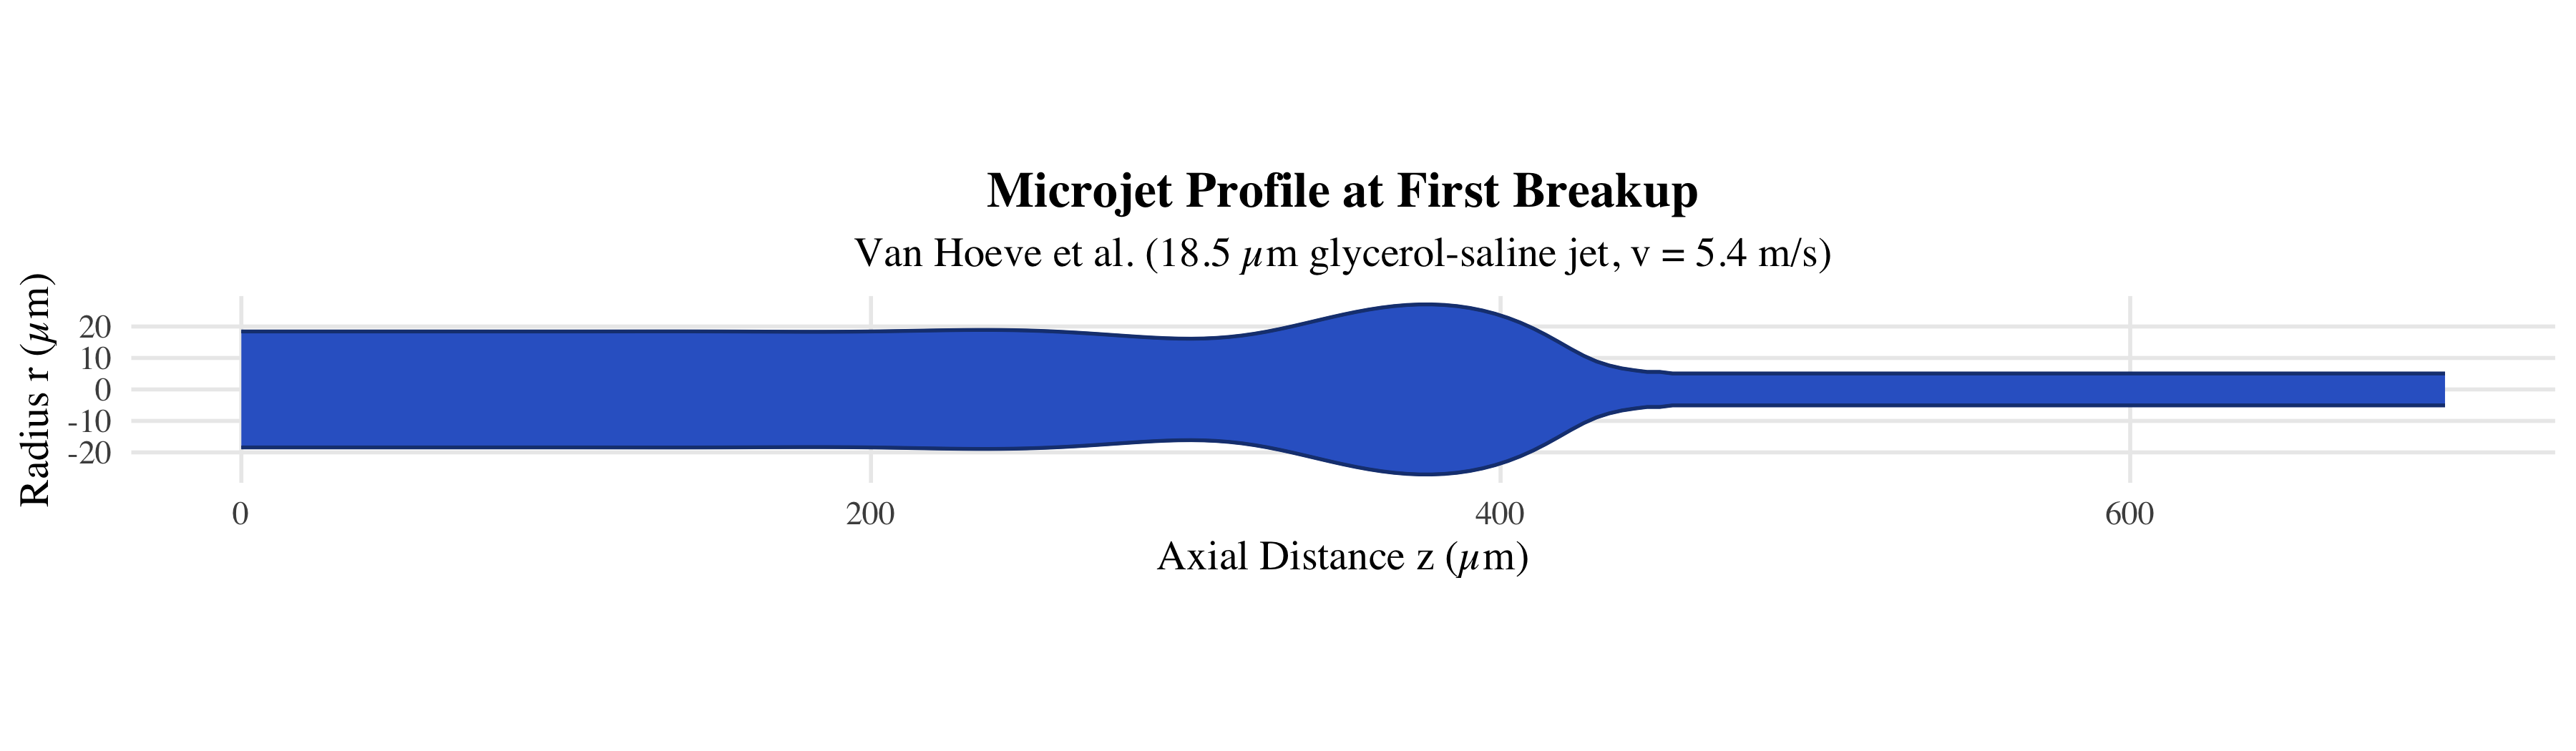

The data file committed next to this chart (first rows):
node, z, h, v
0, 0, 1.8428953086632091e-05, 5.442
1, 4.0229885057471267e-06, 1.8428954633228648e-05, 5.442
2, 8.0459770114942533e-06, 1.8428950302855061e-05, 5.442
3, 1.2068965517241381e-05, 1.8428935491991689e-05, 5.442
4, 1.6091954022988507e-05, 1.8428911310602241e-05, 5.442
5, 2.0114942528735632e-05, 1.8428882523662531e-05, 5.442
6, 2.4137931034482762e-05, 1.8428859035272543e-05, 5.442
7, 2.8160919540229887e-05, 1.8428854384111806e-05, 5.442
8, 3.2183908045977013e-05, 1.8428883353053374e-05, 5.442
9, 3.6206896551724142e-05, 1.8428958188408067e-05, 5.442
10, 4.0229885057471265e-05, 1.8429084188507239e-05, 5.442
11, 4.4252873563218394e-05, 1.842925547056933e-05, 5.442
12, 4.8275862068965523e-05, 1.8429451918044198e-05, 5.442
13, 5.2298850574712646e-05, 1.8429638323176183e-05, 5.442
14, 5.6321839080459775e-05, 1.8429766505499655e-05, 5.441
15, 6.0344827586206897e-05, 1.8429780800016675e-05, 5.441
16, 6.4367816091954027e-05, 1.8429626746362006e-05, 5.441
17, 6.8390804597701156e-05, 1.8429262189468547e-05, 5.441
18, 7.2413793103448285e-05, 1.8428669397418586e-05, 5.442
19, 7.6436781609195401e-05, 1.8427866328832705e-05, 5.442
20, 8.045977011494253e-05, 1.8426914928845349e-05, 5.442
21, 8.4482758620689659e-05, 1.8425924372617368e-05, 5.442
22, 8.8505747126436788e-05, 1.8425047542210038e-05, 5.442
23, 9.2528735632183917e-05, 1.8424469709664208e-05, 5.443
24, 9.6551724137931047e-05, 1.8424389353542942e-05, 5.443
25, 0.0001006, 1.8424992162357424e-05, 5.443
26, 0.0001046, 1.8426420443781776e-05, 5.443
27, 0.0001086, 1.8428741206551675e-05, 5.442
28, 0.0001126, 1.8431916949379819e-05, 5.442
29, 0.0001167, 1.8435783532523235e-05, 5.441
30, 0.0001207, 1.8440039320852811e-05, 5.44
31, 0.0001247, 1.8444249037425035e-05, 5.44
32, 0.0001287, 1.8447864499377159e-05, 5.439
33, 0.0001328, 1.8450262748296588e-05, 5.438
34, 0.0001368, 1.8450800219876261e-05, 5.437
35, 0.0001408, 1.844887973423164e-05, 5.437
36, 0.0001448, 1.8444025428337538e-05, 5.437
37, 0.0001489, 1.8435959450522051e-05, 5.438
38, 0.0001529, 1.8424673387191878e-05, 5.439
39, 0.0001569, 1.8410487029923144e-05, 5.441
40, 0.0001609, 1.8394087217928406e-05, 5.443
41, 0.0001649, 1.8376540105074036e-05, 5.446
42, 0.000169, 1.8359271325494012e-05, 5.449
43, 0.000173, 1.834401022593705e-05, 5.453
44, 0.000177, 1.8332696671883885e-05, 5.456
45, 0.000181, 1.8327351961974731e-05, 5.459
46, 0.0001851, 1.8329919041464391e-05, 5.461
47, 0.0001891, 1.8342081252062785e-05, 5.461
48, 0.0001931, 1.836507283032537e-05, 5.461
49, 0.0001971, 1.8399497601244668e-05, 5.459
50, 0.0002011, 1.8445174039081995e-05, 5.455
51, 0.0002052, 1.8501024405197384e-05, 5.45
52, 0.0002092, 1.8565022666434186e-05, 5.443
53, 0.0002132, 1.8634210508464445e-05, 5.434
54, 0.0002172, 1.870478373272098e-05, 5.425
55, 0.0002213, 1.8772243877104769e-05, 5.414
56, 0.0002253, 1.8831603417959686e-05, 5.403
57, 0.0002293, 1.8877628578478607e-05, 5.393
58, 0.0002333, 1.8905102242901912e-05, 5.382
59, 0.0002374, 1.8909090734852782e-05, 5.373
... 115 more rows
